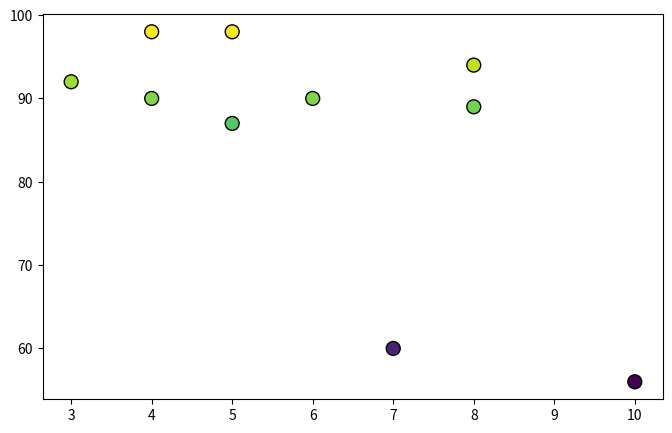

Python code for this plot: (Note: this script raises an exception after producing the figure.)
import pandas as pd
import numpy as np
import matplotlib.pyplot as plt

data = {
    "Student": [
        "sriram","siva,","naveen","sriraghuram","ganesh","anil","naga","mohitha","niranjan","kiran"
    ],
    "Math": [92,98,98,60,56,94,90,89,90,87 ],
    "Science": [90, 82, 76, 98, 92, 80, 79, 91, 89, 95],
    "English": [91, 78, 69, 79, 82, 88, 89, 90, 92, 97],
    "age": [17, 18, 16, 17, 19, 20, 16, 19, 18, 18],
    "hours_Studied": [3, 4, 5, 7, 10, 8, 4, 8, 6, 5]
}

df = pd.DataFrame(data)
print(df)
plt.figure(figsize=(8, 5))

plt.scatter(
    df["hours_Studied"],
    df["Math"],
    c=df["Math"],
    cmap="viridis",
    s=100,
    edgecolors="black"
)

for i, name in enumerate(df["Student"]):
    plt.annotate(
        name,
        (df["Hours_Studied"][i], df["Math"][i]),
        textcoords="offset points",
        xytext=(5, 5),
        fontsize=8
    )

plt.colorbar(label="Math Score")
plt.title("Hours Studied vs Math Score")
plt.xlabel("Hours Studied per Day")
plt.ylabel("Math Score")
plt.tight_layout()

plt.savefig("scatter.png", dpi=150)
plt.show()
